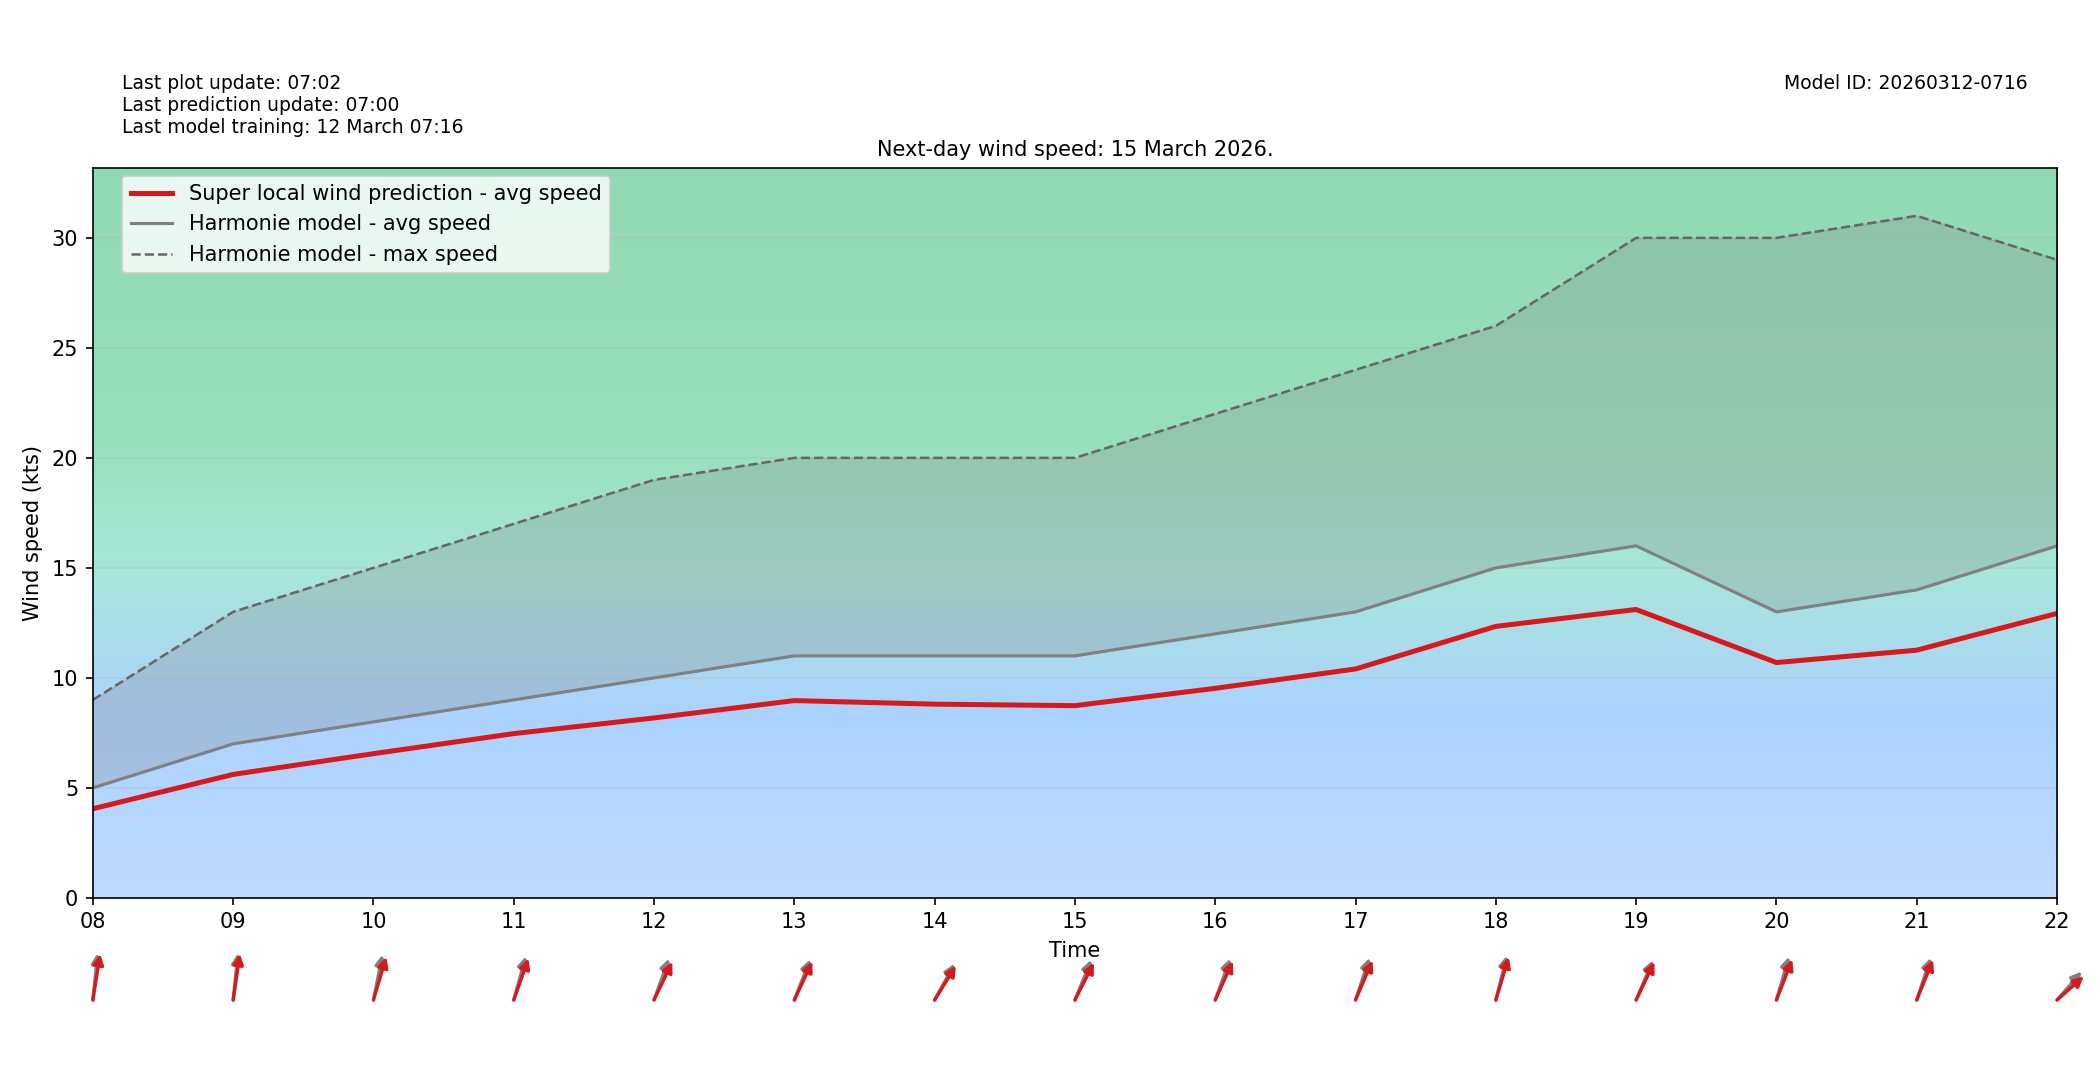

The file beside this chart, header and first rows:
target_time_utc, hour_utc, forecast_wind_speed, lstm_pred_wind_speed, delta_speed_lstm_minus_forecast, forecast_wind_dir_deg, lstm_pred_wind_dir_deg, delta_dir_lstm_minus_forecast
2026-03-15T00:00:00Z, 00, 3.0, 2.546, -0.4541, 295.0, 300.8, 5.846
2026-03-15T01:00:00Z, 01, 4.0, 3.45, -0.5495, 309.0, 313.6, 4.588
2026-03-15T02:00:00Z, 02, 3.0, 2.682, -0.3178, 240.0, 244.6, 4.577
2026-03-15T03:00:00Z, 03, 2.0, 1.811, -0.1895, 220.0, 224.9, 4.885
2026-03-15T04:00:00Z, 04, 2.0, 1.75, -0.2499, 203.0, 207.8, 4.813
2026-03-15T05:00:00Z, 05, 3.0, 2.609, -0.3907, 189.0, 192.9, 3.938
2026-03-15T06:00:00Z, 06, 4.0, 3.323, -0.677, 193.0, 198.8, 5.811
2026-03-15T07:00:00Z, 07, 4.0, 3.241, -0.7585, 201.0, 204.3, 3.285
2026-03-15T08:00:00Z, 08, 5.0, 4.051, -0.9489, 189.0, 193.8, 4.817
2026-03-15T09:00:00Z, 09, 7.0, 5.612, -1.388, 189.0, 192.7, 3.726
2026-03-15T10:00:00Z, 10, 8.0, 6.555, -1.445, 197.0, 204.5, 7.495
2026-03-15T11:00:00Z, 11, 9.0, 7.466, -1.534, 203.0, 208.6, 5.583
2026-03-15T12:00:00Z, 12, 10.0, 8.178, -1.822, 209.0, 216.3, 7.283
2026-03-15T13:00:00Z, 13, 11.0, 8.967, -2.033, 211.0, 215.6, 4.626
2026-03-15T14:00:00Z, 14, 11.0, 8.805, -2.195, 220.0, 223.5, 3.523
2026-03-15T15:00:00Z, 15, 11.0, 8.737, -2.263, 212.0, 218, 5.969
2026-03-15T16:00:00Z, 16, 12.0, 9.524, -2.476, 209.0, 214.8, 5.828
2026-03-15T17:00:00Z, 17, 13.0, 10.4, -2.596, 207.0, 213.3, 6.321
2026-03-15T18:00:00Z, 18, 15.0, 12.34, -2.66, 201.0, 204.9, 3.864
2026-03-15T19:00:00Z, 19, 16.0, 13.11, -2.891, 213.0, 216.4, 3.381
2026-03-15T20:00:00Z, 20, 13.0, 10.7, -2.305, 204.0, 211, 6.963
2026-03-15T21:00:00Z, 21, 14.0, 11.26, -2.741, 207.0, 211.8, 4.843
2026-03-15T22:00:00Z, 22, 16.0, 12.93, -3.071, 233.0, 240.2, 7.16
2026-03-15T23:00:00Z, 23, 15.0, 12.16, -2.836, 257.0, 262.4, 5.369
